Run: headless pygame with SDL's dummy video driver; simulated clock (each Clock.tick advances the game by its frame time, no real sleeping); random seed 0; keys injected as events and as key.get_pressed() state; mouse plan: one left click at the window centre at the start of phase 2, then a move to the lower-right quarter at the start of phase 3.
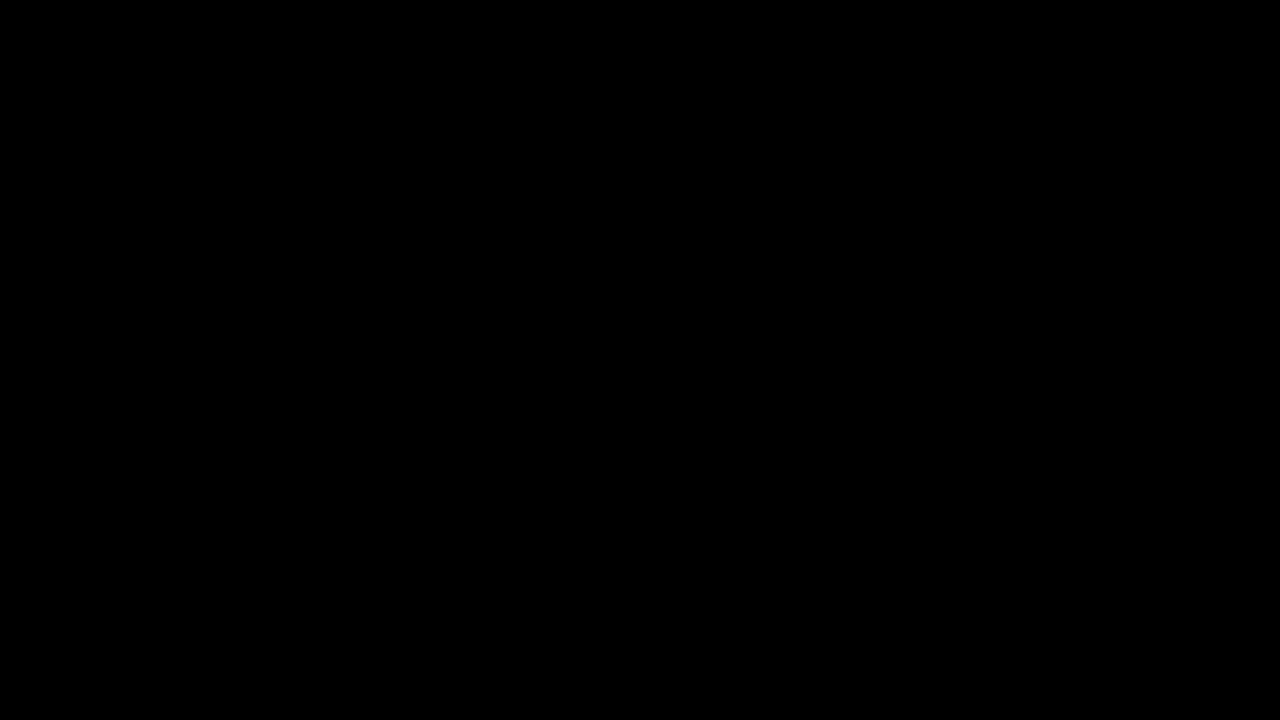
Frame 1 of 4 · flips 1–60 · no input
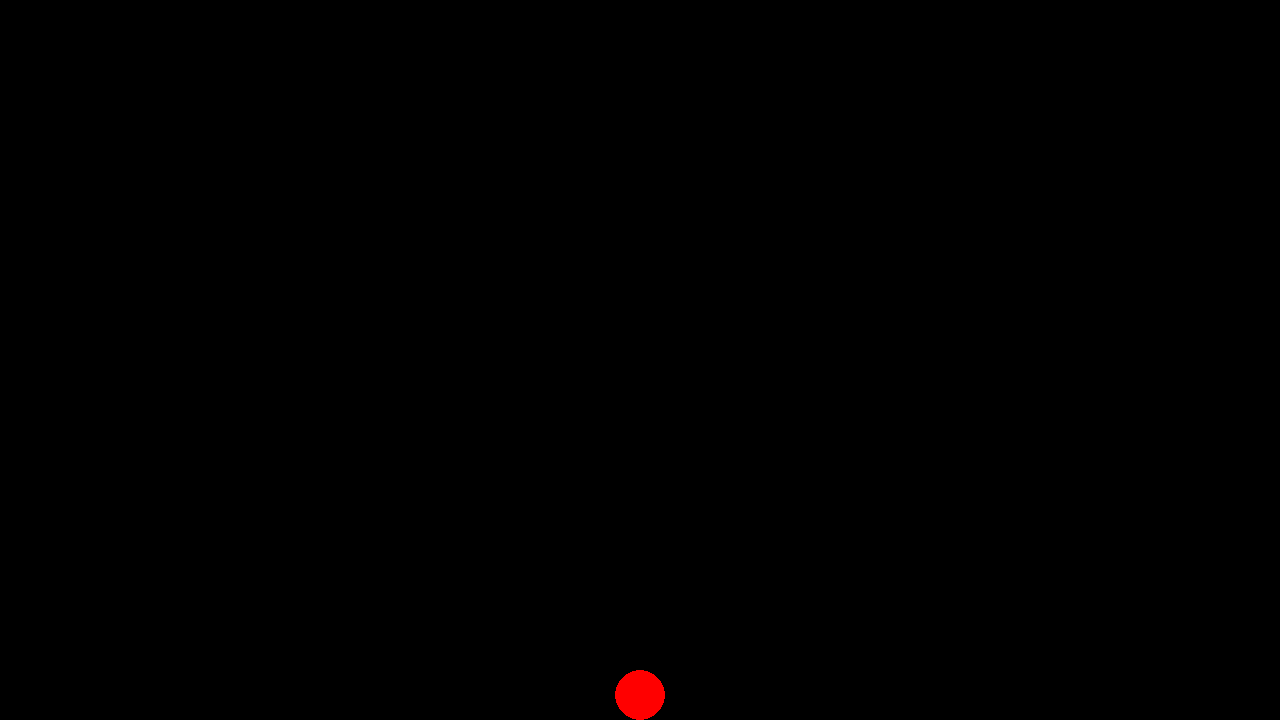
Frame 2 of 4 · flips 61–180 · clicked the window centre · tapped SPACE, RETURN · held RIGHT (→), D
Frame 3 of 4 · flips 181–300 · moved the mouse to the lower-right quarter · held DOWN (↓), S · screen unchanged from frame 2, image omitted
Frame 4 of 4 · flips 301–420 · held LEFT (←), A, UP (↑), W · screen unchanged from frame 3, image omitted

The pygame program that drew these frames:

import pygame

pygame.init()
screen = pygame.display.set_mode((1280, 720))
clock = pygame.time.Clock()
running = True
dt = 0

GRAVITY = 800  # pixels per second^2
BALL_SIZE = 50

# Ball class
class Ball:
    def __init__(self, pos):
        self.image = pygame.Surface((BALL_SIZE, BALL_SIZE), pygame.SRCALPHA)
        pygame.draw.circle(self.image, (255, 0, 0), (BALL_SIZE // 2, BALL_SIZE // 2), BALL_SIZE // 2)
        self.rect = self.image.get_rect(center=pos)
        self.velocity_y = 0
        self.settled = False

    def update(self, dt, screen_height, balls):
        # Apply gravity
        self.velocity_y += GRAVITY * dt
        self.rect.y += self.velocity_y * dt

        # Stop at the bottom (collision with floor)
        if self.rect.bottom >= screen_height:
            self.rect.bottom = screen_height
            self.velocity_y = 0
            self.settled = True

        # Check collision with other balls
        for ball in balls:
            if ball != self:
                if self.rect.colliderect(ball.rect):  # overlap detected
                    if self.velocity_y > 0:  # only if falling
                        self.rect.bottom = ball.rect.top
                        self.velocity_y = 0
                        self.settled = True

    def draw(self, surface):
        surface.blit(self.image, self.rect)


balls = []

while running:
    for event in pygame.event.get():
        if event.type == pygame.QUIT:
            running = False
        elif event.type == pygame.MOUSEBUTTONDOWN and event.button == 1:  # left click
            if balls != [] and balls[-1].settled == False:
                break
            balls.append(Ball(event.pos))
            for ball in balls:
                if ball != balls[-1] and ball.rect.colliderect(balls[-1].rect):
                    balls.remove(balls[-1])
                    print("Collision on spawn, ball not added.")
                    break

    screen.fill("black")

    # Update and draw all balls
    for ball in balls:
        if not ball.settled:
            ball.update(dt, screen.get_height(), balls)
        ball.draw(screen)

    pygame.display.flip()
    dt = clock.tick(60) / 1000

pygame.quit()
